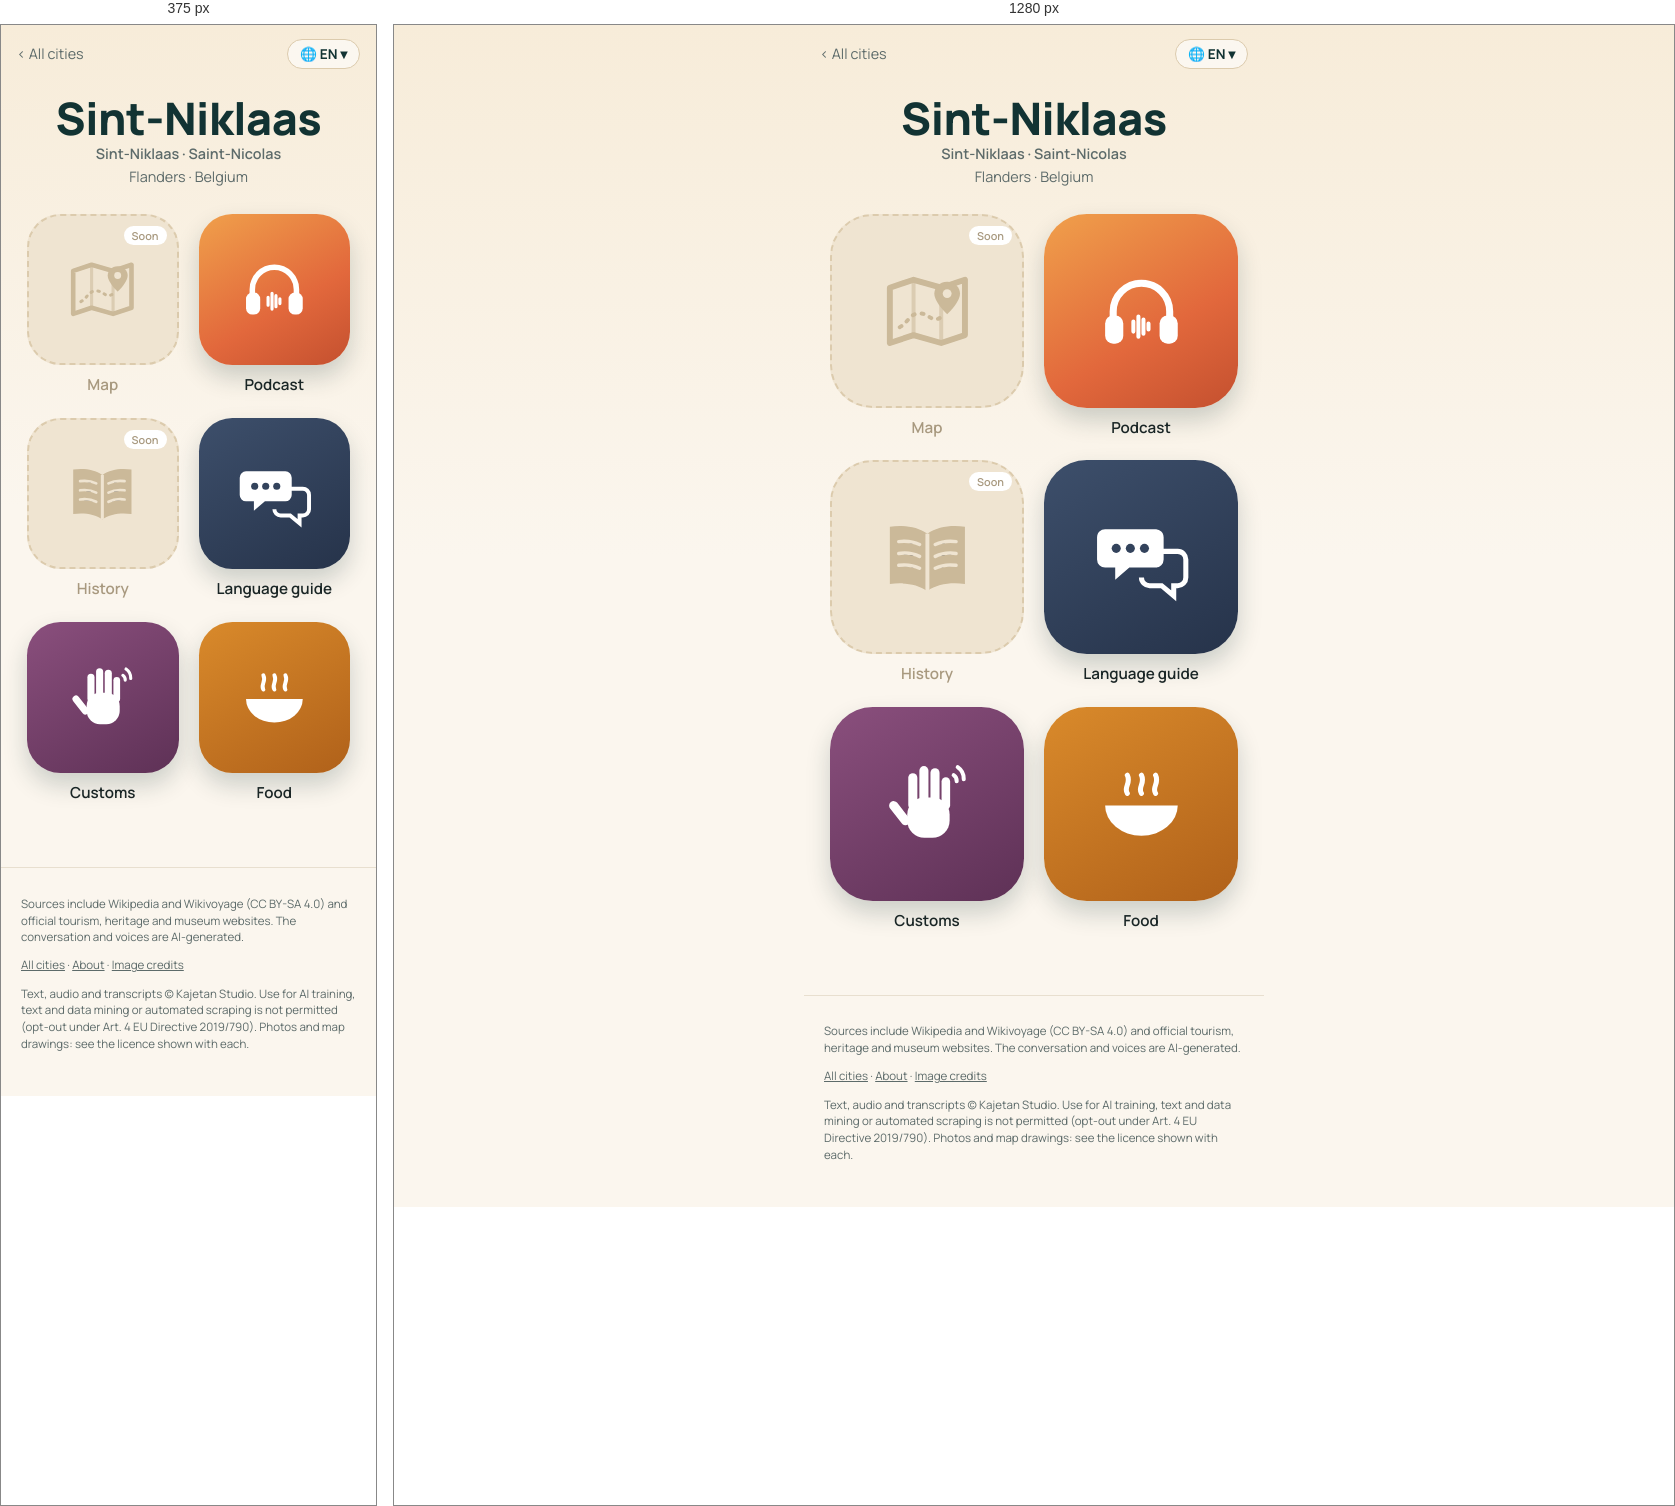
Rendered at 375 px and 1280 px, left to right.

<!-- file: index.html -->
<!doctype html>
<html lang="en">
<head>
<meta charset="utf-8">
<meta name="viewport" content="width=device-width, initial-scale=1">
<title>Sint-Niklaas quick travel guide: sights, map &amp; free podcast · Wandering Cities</title>
<meta name="description" content="Sint-Niklaas quick travel guide: what to see, what to eat and useful phrases, with a map of the highlights. Plus a free podcast about the city. Sint-Niklaas, in Belgium, has a market square so large it once held Europe&#x27;s largest Christmas tree and Easter egg, and each September up to 60 hot air ball">
<link rel="canonical" href="https://wanderingcities.com/belgium/sint-niklaas/">
<link rel="alternate" hreflang="en" href="https://wanderingcities.com/belgium/sint-niklaas/">
<link rel="alternate" hreflang="de" href="https://wanderingcities.com/de/belgium/sint-niklaas/">
<link rel="alternate" hreflang="nl" href="https://wanderingcities.com/nl/belgium/sint-niklaas/">
<link rel="alternate" hreflang="fr" href="https://wanderingcities.com/fr/belgium/sint-niklaas/">
<link rel="alternate" hreflang="es" href="https://wanderingcities.com/es/belgium/sint-niklaas/">
<link rel="alternate" hreflang="it" href="https://wanderingcities.com/it/belgium/sint-niklaas/">
<link rel="alternate" hreflang="x-default" href="https://wanderingcities.com/belgium/sint-niklaas/">
<script>
window.WC={lang:"en",alt:{"en": "/belgium/sint-niklaas/", "de": "/de/belgium/sint-niklaas/", "nl": "/nl/belgium/sint-niklaas/", "fr": "/fr/belgium/sint-niklaas/", "es": "/es/belgium/sint-niklaas/", "it": "/it/belgium/sint-niklaas/"},fixed:0,go(l,auto){if(!auto)try{localStorage.setItem('wc-lang',l)}catch(e){}const p=new URLSearchParams(location.search);p.delete('lang');const f=p.get('from'),m=f&&f.match(/^\/(?:[a-z]{2}\/)?([a-z0-9-]+\/[a-z0-9-]+\/)$/);if(m)p.set('from',(l==='en'?'/':'/'+l+'/')+m[1]);const h=location.hash.slice(1),s=p.toString(),t=this.alt[l]+(s?'?'+s:'')+(h&&!this.alt[h]?'#'+h:'');auto?location.replace(t):location.href=t}};
(()=>{const q=new URLSearchParams(location.search).get('lang'),h=location.hash.slice(1);let s=null;try{s=localStorage.getItem('wc-lang')}catch(e){}const l=[q,h,s,(navigator.language||'en').slice(0,2)].find(x=>x&&WC.alt[x]);if(l&&l!=='en')WC.go(l,1)})();
</script>
<link rel="alternate" type="application/rss+xml" title="Wandering Cities" href="/feed.xml">
<meta property="og:title" content="Sint-Niklaas quick travel guide: sights, map &amp; free podcast · Wandering Cities">
<meta property="og:description" content="Sint-Niklaas quick travel guide: what to see, what to eat and useful phrases, with a map of the highlights. Plus a free podcast about the city. Sint-Niklaas, in Belgium, has a market square so large it once held Europe&#x27;s largest Christmas tree and Easter egg, and each September up to 60 hot air ball">
<meta property="og:url" content="https://wanderingcities.com/belgium/sint-niklaas/">
<meta property="og:image" content="https://s3.pub1.infomaniak.cloud/object/v1/AUTH_351a2c7d007c4675a12e71f8d3694562/duo-podcast/cover-3000.jpg">
<meta property="og:type" content="website">
<meta name="twitter:card" content="summary_large_image">
<meta name="theme-color" content="#123333">
<link rel="preload" href="/fonts/fraunces.woff2" as="font" type="font/woff2" crossorigin>
<link rel="stylesheet" href="/style.css">
<script type="application/ld+json">{"@context": "https://schema.org", "@type": "TouristDestination", "name": "Sint-Niklaas", "url": "https://wanderingcities.com/belgium/sint-niklaas/", "description": "Sint-Niklaas quick travel guide: what to see, what to eat and useful phrases, with a map of the highlights. Plus a free podcast about the city. Sint-Niklaas, in Belgium, has a market square so large it once held Europe's largest Christmas tree and Easter egg, and each September up to 60 hot air ball", "containedInPlace": {"@type": "Country", "name": "Belgium"}, "geo": {"@type": "GeoCoordinates", "latitude": 51.1667, "longitude": 4.1333}}</script>
<script type="application/ld+json">{"@context": "https://schema.org", "@type": "BreadcrumbList", "itemListElement": [{"@type": "ListItem", "position": 1, "name": "All cities", "item": "https://wanderingcities.com/"}, {"@type": "ListItem", "position": 2, "name": "Sint-Niklaas", "item": "https://wanderingcities.com/belgium/sint-niklaas/"}]}</script>
</head>
<body class="launch">
<main>
<nav class="cbar"><a href="/" class="back">‹ <span data-k="all">All cities</span></a>
<label class="langpill" title="Language"><span aria-hidden="true">🌐 <b id="lc">EN</b> ▾</span><select id="lang" aria-label="Language"><option value="en">EN · English</option><option value="de">DE · Deutsch</option><option value="nl">NL · Nederlands</option><option value="fr">FR · Français</option><option value="es">ES · Español</option><option value="it">IT · Italiano</option></select></label></nav>
<header class="chead"><h1 id="cn">Sint-Niklaas</h1><p class="sub" id="alt" style="font-weight:600">Sint-Niklaas · Saint-Nicolas</p><p class="sub">Flanders · <span data-k="country">Belgium</span></p></header>
<div class="apps"><div class="app soon" data-k="map"><span class="tile"><svg viewBox="0 0 100 100" aria-hidden="true"><path d="M12 26l24-8 28 8 24-8v56l-24 8-28-8-24 8z" fill="none" stroke="currentColor" stroke-width="6" stroke-linejoin="round"/><path d="M36 18v56M64 26v56" stroke="currentColor" stroke-width="4" opacity=".55"/><path d="M22 66c8-4 10-14 20-14s12 10 22 4" fill="none" stroke="currentColor" stroke-width="4" stroke-dasharray="2 7" stroke-linecap="round"/><path d="M70 20c-8 0-13 6-13 12 0 9 13 21 13 21s13-12 13-21c0-6-5-12-13-12z" fill="currentColor"/><circle cx="70" cy="32" r="4.5" fill="var(--hole)"/></svg><em>Soon</em></span><b>Map</b></div><a class="app live pod" href="podcast/" data-k="podcast" data-href="podcast/?lang={l}"><span class="tile"><svg viewBox="0 0 100 100" aria-hidden="true"><path d="M22 58v-8a28 28 0 0 1 56 0v8" fill="none" stroke="currentColor" stroke-width="7" stroke-linecap="round"/><rect x="14" y="54" width="18" height="28" rx="8" fill="currentColor"/><rect x="68" y="54" width="18" height="28" rx="8" fill="currentColor"/><g stroke="currentColor" stroke-width="4" stroke-linecap="round"><path d="M42 60v10M47 55v20M52 58v14M57 62v6"/></g></svg></span><b>Podcast</b></a><div class="app soon story" data-k="story"><span class="tile"><svg viewBox="0 0 100 100" aria-hidden="true"><path d="M50 26c-10-7-24-9-38-7v58c14-2 28 0 38 7 10-7 24-9 38-7V19c-14-2-28 0-38 7z" fill="currentColor"/><path d="M50 26v58" stroke="var(--hole)" stroke-width="4"/><g stroke="var(--hole)" stroke-width="3.5" stroke-linecap="round"><path d="M21 34c8-1 15 0 21 3M21 46c8-1 15 0 21 3M21 58c8-1 15 0 21 3M58 37c6-3 13-4 21-3M58 49c6-3 13-4 21-3M58 61c6-3 13-4 21-3"/></g></svg><em>Soon</em></span><b>History</b></div><a class="app live phrases" href="/belgium/phrases/?c=Sint-Niklaas&from=/belgium/sint-niklaas/" data-k="phrases" data-href="/belgium/phrases/?c=Sint-Niklaas&from=/belgium/sint-niklaas/&lang={l}"><span class="tile"><svg viewBox="0 0 100 100" aria-hidden="true"><path d="M14 22h50a8 8 0 0 1 8 8v22a8 8 0 0 1-8 8H38l-14 12V60H14a8 8 0 0 1-8-8V30a8 8 0 0 1 8-8z" fill="currentColor"/><path d="M58 44h28a8 8 0 0 1 8 8v18a8 8 0 0 1-8 8h-4v10L70 78H58a8 8 0 0 1-8-8" fill="none" stroke="currentColor" stroke-width="5"/><g fill="var(--hole)"><circle cx="25" cy="41" r="4.5"/><circle cx="39" cy="41" r="4.5"/><circle cx="53" cy="41" r="4.5"/></g></svg></span><b>Language guide</b></a><a class="app live customs" href="/belgium/customs/?c=Sint-Niklaas&from=/belgium/sint-niklaas/" data-k="customs" data-href="/belgium/customs/?c=Sint-Niklaas&from=/belgium/sint-niklaas/&lang={l}"><span class="tile"><svg viewBox="0 0 100 100" aria-hidden="true"><g fill="currentColor"><rect x="30" y="44" width="42" height="40" rx="17"/><rect x="31" y="20" width="9" height="36" rx="4.5"/><rect x="42" y="13" width="9" height="40" rx="4.5"/><rect x="53" y="15" width="9" height="38" rx="4.5"/><rect x="64" y="24" width="8.5" height="32" rx="4.25"/><rect x="18" y="46" width="9" height="28" rx="4.5" transform="rotate(-38 22 60)"/></g><g fill="none" stroke="currentColor" stroke-width="4" stroke-linecap="round"><path d="M80 14a14 14 0 0 1 6 12M76 22a7 7 0 0 1 3 6"/></g></svg></span><b>Customs</b></a><a class="app live food" href="/belgium/food/?c=Sint-Niklaas&from=/belgium/sint-niklaas/" data-k="food" data-href="/belgium/food/?c=Sint-Niklaas&from=/belgium/sint-niklaas/&lang={l}"><span class="tile"><svg viewBox="0 0 100 100" aria-hidden="true"><path d="M14 52h72a36 30 0 0 1-72 0z" fill="currentColor"/><path d="M36 40c-4-6 4-10 0-18M50 40c-4-6 4-10 0-18M64 40c-4-6 4-10 0-18" fill="none" stroke="currentColor" stroke-width="5" stroke-linecap="round"/></svg></span><b>Food</b></a></div>

<script>
(()=>{const D={"langs": ["en", "de", "nl", "fr", "es", "it"], "ui": {"en": {"story": "History", "podcast": "Podcast", "map": "Map", "phrases": "Language guide", "customs": "Customs", "food": "Food", "soon": "Soon", "all": "All cities", "lang": "Language", "country": "Belgium", "drawn": "Drawing after a photo by", "city": "Sint-Niklaas", "alt": "Sint-Niklaas · Saint-Nicolas", "title": "Sint-Niklaas quick travel guide: sights, map & free podcast · Wandering Cities"}, "de": {"story": "Geschichte", "podcast": "Podcast", "map": "Karte", "phrases": "Sprachführer", "customs": "Bräuche", "food": "Essen", "soon": "Bald", "all": "Alle Städte", "lang": "Sprache", "country": "Belgien", "drawn": "Zeichnung nach einem Foto von", "city": "Sint-Niklaas", "alt": "Sint-Niklaas · Saint-Nicolas", "title": "Sint-Niklaas quick travel guide: sights, map & free podcast · Wandering Cities"}, "nl": {"story": "Geschiedenis", "podcast": "Podcast", "map": "Kaart", "phrases": "Taalhulp", "customs": "Gewoontes", "food": "Eten", "soon": "Binnenkort", "all": "Alle steden", "lang": "Taal", "country": "België", "drawn": "Tekening naar een foto van", "city": "Sint-Niklaas", "alt": "Sint-Niklaas · Saint-Nicolas", "title": "Sint-Niklaas quick travel guide: sights, map & free podcast · Wandering Cities"}, "fr": {"story": "Histoire", "podcast": "Podcast", "map": "Carte", "phrases": "Aide linguistique", "customs": "Coutumes", "food": "Cuisine", "soon": "Bientôt", "all": "Toutes les villes", "lang": "Langue", "country": "Belgique", "drawn": "Dessin d'après une photo de", "city": "Saint-Nicolas", "alt": "Sint-Niklaas · Saint-Nicolas", "title": "Saint-Nicolas quick travel guide: sights, map & free podcast · Wandering Cities"}, "es": {"story": "Historia", "podcast": "Pódcast", "map": "Mapa", "phrases": "Guía de idioma", "customs": "Costumbres", "food": "Comida", "soon": "Pronto", "all": "Todas las ciudades", "lang": "Idioma", "country": "Bélgica", "drawn": "Dibujo a partir de una foto de", "city": "San Nicolás de Flandes", "alt": "Sint-Niklaas · Saint-Nicolas", "title": "San Nicolás de Flandes quick travel guide: sights, map & free podcast · Wandering Cities"}, "it": {"story": "Storia", "podcast": "Podcast", "map": "Mappa", "phrases": "Guida linguistica", "customs": "Usanze", "food": "Cibo", "soon": "Presto", "all": "Tutte le città", "lang": "Lingua", "country": "Belgio", "drawn": "Disegno da una foto di", "city": "Sint-Niklaas", "alt": "Sint-Niklaas · Saint-Nicolas", "title": "Sint-Niklaas quick travel guide: sights, map & free podcast · Wandering Cities"}}};const sel=document.getElementById('lang');
const q=new URLSearchParams(location.search).get('lang'),nav=(navigator.language||'en').slice(0,2);
const st=(()=>{try{return localStorage.getItem('wc-lang')}catch(e){return null}})();
let L=[q,st,nav,'en',D.langs[0]].find(x=>D.langs.includes(x));
function set(l){L=l;sel.value=l;document.documentElement.lang=l;document.getElementById('lc').textContent=l.toUpperCase();const u=D.ui[l];
 document.querySelectorAll('[data-k]').forEach(el=>{const k=el.dataset.k,t=el.matches('.app')?el.querySelector('b'):el;if(u[k])t.textContent=u[k];
  const s=el.querySelector('em');if(s)s.textContent=u.soon;if(el.dataset.href)el.href=el.dataset.href.replace('{l}',l)});
 const a=document.getElementById('alt');a.textContent=u.alt;a.hidden=!u.alt;document.getElementById('cn').textContent=u.city;document.title=u.title;
 const p=new URL(location);if(l===D.langs[0]&&!q)p.searchParams.delete('lang');else p.searchParams.set('lang',l);history.replaceState(null,'',p)}
sel.onchange=()=>WC.go(sel.value);set(L);})();
</script>
</main>
<footer><p>Sources include Wikipedia and Wikivoyage (CC BY-SA 4.0) and official tourism, heritage and museum websites. The conversation and voices are AI-generated.</p><p><a href="/">All cities</a> · <a href="/about/">About</a> · <a href="/credits/">Image credits</a></p><p class="legal">Text, audio and transcripts © Kajetan Studio. Use for AI training, text and data mining or automated scraping is not permitted (opt-out under Art. 4 EU Directive 2019/790). Photos and map drawings: see the licence shown with each.</p></footer>
</body>
</html>


/* @media block from style.css */
@media(min-width:700px){.hero{background-position:center 38%}.hero .in{padding:0 32px}.search{margin:-34px auto 0}.pick{text-align:center;margin:22px auto 12px}.cards{grid-template-columns:repeat(auto-fill,minmax(200px,1fr));padding:0 24px;gap:18px;margin:0 auto}}